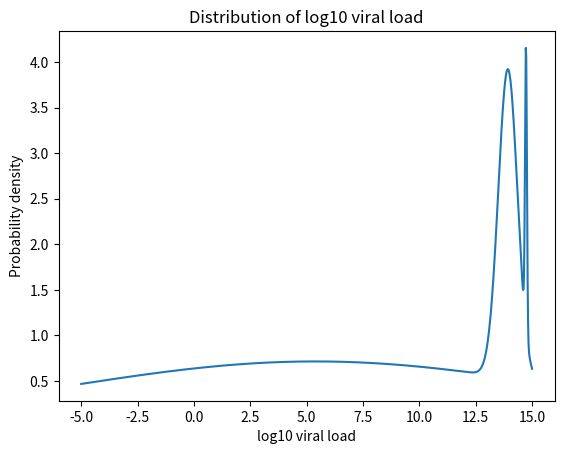

Here is the Python script that generated this plot:
import numpy as np
import scipy.stats as st
import scipy.optimize as opt
import matplotlib.pyplot as plt

# mix_gauss_params = [[0.33, 20.13, 3.6], [0.54, 29.41, 3.02], [0.13, 34.81, 1.31]]

mix_gauss_params = [[0.33, 0.54, 0.13], [20.13, 29.41, 34.81], [3.6, 3.02, 1.31]] # check if this is up-to-date


def sample_viral_loads(n_samples, params=mix_gauss_params):
    pis = mix_gauss_params[0]
    mus = mix_gauss_params[1]
    sigmas = mix_gauss_params[2]

    clusters = np.random.choice(3, size=n_samples, p=pis)
    return


# the following functions are deprecated
def log10_viral_load_pdf(c, params=mix_gauss_params):
    "Returns probability density of log10 VL at c"

    p=0
    const1 = np.log(10) / 0.745
    const2 = 14 + np.log10(8)
    for i in range(len(mix_gauss_params)):
        loc_transform = 2 * params[i][1] + const1 * (c-const2)
        p += params[i][0] * const1 * st.norm.pdf(loc_transform, params[i][1], params[i][2])

    return p


def log10_viral_load_cdf(c, params=mix_gauss_params):
    "Returns cumulative density of log10 VL at c"

    P = 0
    const1 = np.log(10) / 0.745
    const2 = 14+np.log10(8)
    for i in range(len(mix_gauss_params)):
        loc_transform = 2 * params[i][1] + const1 * (c-const2)
        P += params[i][0] * st.norm.cdf(loc_transform, params[i][1], params[i][2])

    return P


def inv_cdf_err_helper(c, match, params=mix_gauss_params):
    return np.absolute(log10_viral_load_cdf(c, params) - match)


def sample_log10_VL(sample_size, params=mix_gauss_params):
    "Returns an array of sampled viral load values"

    VLs = np.zeros(sample_size)
    Ps = np.random.rand(sample_size)
    for j in range(sample_size):
        sol = opt.minimize_scalar(inv_cdf_err_helper, args=(Ps[j], params), method='bounded', bounds=(-10,15))
        VLs[j] = sol.x

    return VLs

def plot_log10_VL_pdf(params=mix_gauss_params):
    cs = np.linspace(-5, 15, 1000)
    plt.plot(cs, log10_viral_load_pdf(cs, params))
    plt.title('Distribution of log10 viral load')
    plt.xlabel('log10 viral load')
    plt.ylabel('Probability density')
    plt.show()
    return


if __name__ == '__main__':
    #print([log10_viral_load_pdf(i) for i in range(20)])
    #print([log10_viral_load_cdf(i) for i in range(20)])
    #print(sample_log10_VL(10))
    plot_log10_VL_pdf()
